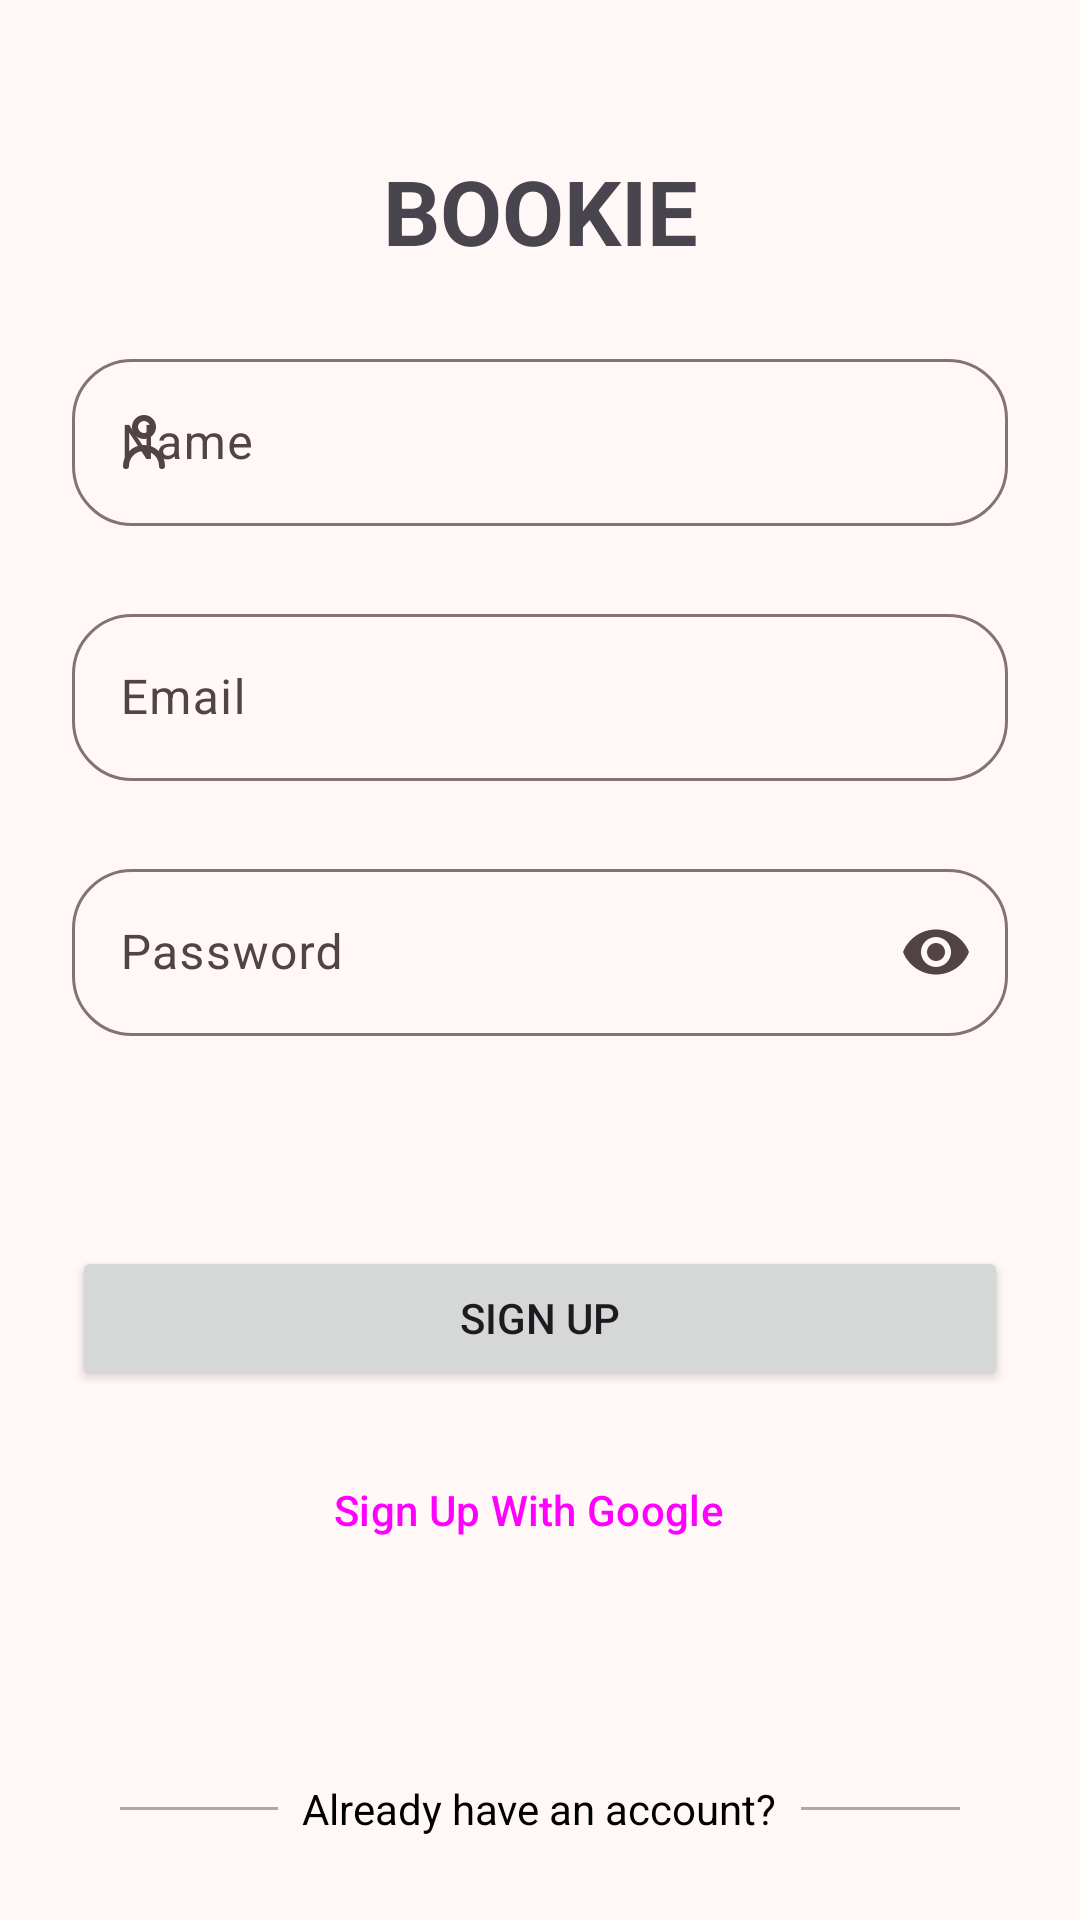

Reconstruct the res/layout file that produces this screen, plus the resources it refers to.
<!-- AndroidManifest.xml: application theme Theme.Bookie -->
<!-- res/layout/fragment_sign_up.xml -->
<?xml version="1.0" encoding="utf-8"?>
<androidx.constraintlayout.widget.ConstraintLayout xmlns:android="http://schemas.android.com/apk/res/android"
    xmlns:app="http://schemas.android.com/apk/res-auto"
    xmlns:tools="http://schemas.android.com/tools"
    android:layout_width="match_parent"
    android:layout_height="match_parent"
    tools:context=".auth.signup.view.SignUpFragment">


    <TextView
        android:id="@+id/textView"
        style="@style/text_title"
        android:layout_width="wrap_content"
        android:layout_height="wrap_content"
        android:layout_marginTop="50dp"
        android:fontFamily="sans-serif"
        android:text="Bookie"
        app:layout_constraintEnd_toEndOf="parent"
        app:layout_constraintStart_toStartOf="parent"
        app:layout_constraintTop_toTopOf="parent" />

    <com.google.android.material.textfield.TextInputLayout
        android:id="@+id/txt_et_name"
        style="@style/ThemeOverlay.Material3.AutoCompleteTextView.FilledBox"
        app:boxCornerRadiusBottomEnd="20dp"
        app:boxCornerRadiusTopEnd="20dp"
        app:boxCornerRadiusBottomStart="20dp"
        app:boxCornerRadiusTopStart="20dp"
        android:hint="Name"
        app:startIconDrawable="@drawable/person_outline"
        app:endIconMode="clear_text"
        android:layout_width="match_parent"
        android:layout_height="wrap_content"
        android:layout_marginStart="24dp"
        android:layout_marginTop="24dp"
        android:layout_marginEnd="24dp"
        app:layout_constraintEnd_toEndOf="parent"
        app:layout_constraintStart_toStartOf="parent"
        app:layout_constraintTop_toBottomOf="@+id/textView">

        <com.google.android.material.textfield.TextInputEditText
            android:layout_width="match_parent"
            android:layout_height="wrap_content"
            android:imeOptions="actionNext"
            />
    </com.google.android.material.textfield.TextInputLayout>

    <com.google.android.material.textfield.TextInputLayout
        android:id="@+id/txt_et_email"
        style="@style/ThemeOverlay.Material3.AutoCompleteTextView.FilledBox"
        app:boxCornerRadiusBottomEnd="20dp"
        app:boxCornerRadiusTopEnd="20dp"
        app:boxCornerRadiusBottomStart="20dp"
        app:boxCornerRadiusTopStart="20dp"
        android:hint="Email"
        app:startIconDrawable="@drawable/email"
        app:endIconMode="clear_text"
        android:layout_width="0dp"
        android:layout_height="wrap_content"
        android:layout_marginTop="24dp"
        app:layout_constraintEnd_toEndOf="@+id/txt_et_name"
        app:layout_constraintStart_toStartOf="@+id/txt_et_name"
        app:layout_constraintTop_toBottomOf="@+id/txt_et_name">

        <com.google.android.material.textfield.TextInputEditText
            android:layout_width="match_parent"
            android:layout_height="wrap_content"
            android:imeOptions="actionNext"
            android:inputType="textEmailAddress"
             />
    </com.google.android.material.textfield.TextInputLayout>

    <com.google.android.material.textfield.TextInputLayout
        android:id="@+id/txt_et_password"
        style="@style/ThemeOverlay.Material3.AutoCompleteTextView.FilledBox"
        app:boxCornerRadiusBottomEnd="20dp"
        app:boxCornerRadiusTopEnd="20dp"
        app:boxCornerRadiusBottomStart="20dp"
        app:boxCornerRadiusTopStart="20dp"
        android:hint="Password"
        app:startIconDrawable="@drawable/lock_outline"
        app:endIconMode="password_toggle"
        android:layout_width="0dp"
        android:layout_height="wrap_content"
        android:layout_marginTop="24dp"
        app:layout_constraintEnd_toEndOf="@+id/txt_et_name"
        app:layout_constraintStart_toStartOf="@+id/txt_et_name"
        app:layout_constraintTop_toBottomOf="@+id/txt_et_email">

        <com.google.android.material.textfield.TextInputEditText
            android:layout_width="match_parent"
            android:layout_height="wrap_content"
            android:inputType="textPassword"
            android:imeOptions="actionDone"
             />
    </com.google.android.material.textfield.TextInputLayout>

    <TextView
        android:id="@+id/tv_error_message"
        style="@style/text_error_message"
        android:layout_width="wrap_content"
        android:layout_height="wrap_content"
        android:layout_marginTop="24dp"
        android:text="An error happen while signing you up, try again later."
        android:visibility="gone"
        app:layout_constraintEnd_toEndOf="@+id/txt_et_name"
        app:layout_constraintStart_toStartOf="@+id/txt_et_name"
        app:layout_constraintTop_toBottomOf="@+id/txt_et_password" />


    <Button
        android:id="@+id/btn_signup"
        android:layout_width="0dp"
        android:layout_height="wrap_content"
        android:layout_marginTop="70dp"
        android:text="Sign up"
        app:layout_constraintEnd_toEndOf="@+id/txt_et_name"
        app:layout_constraintStart_toStartOf="@+id/txt_et_name"
        app:layout_constraintTop_toBottomOf="@+id/txt_et_password" />

    <Button
        android:id="@+id/btn_google_sign_up"
        style="@style/Widget.Material3.Button.OutlinedButton.Icon"
        android:layout_width="0dp"
        android:layout_height="wrap_content"
        android:layout_marginTop="16dp"
        android:text="Sign Up With Google"
        app:icon="@drawable/google_icon"
        app:layout_constraintEnd_toEndOf="@+id/txt_et_name"
        app:layout_constraintStart_toStartOf="@+id/txt_et_name"
        app:layout_constraintTop_toBottomOf="@+id/btn_signup" />


    <LinearLayout
        android:id="@+id/linearLayout"
        android:layout_width="0dp"
        android:layout_height="wrap_content"
        android:layout_marginTop="50dp"
        android:gravity="center"
        android:orientation="horizontal"
        android:padding="16dp"
        app:layout_constraintEnd_toEndOf="@+id/txt_et_name"
        app:layout_constraintStart_toStartOf="@+id/txt_et_name"
        app:layout_constraintTop_toBottomOf="@+id/btn_google_sign_up">

        <View
            android:layout_width="0dp"
            android:layout_height="1dp"
            android:layout_weight="1"
            android:background="@android:color/darker_gray" />

        <TextView
            android:layout_width="wrap_content"
            android:layout_height="wrap_content"
            android:paddingStart="8dp"
            android:paddingEnd="8dp"
            android:text="Already have an account?"
            android:textColor="@android:color/black" />

        <View
            android:layout_width="0dp"
            android:layout_height="1dp"
            android:layout_weight="1"
            android:background="@android:color/darker_gray" />
    </LinearLayout>

    <Button
        android:id="@+id/btn_go_to_sign_in"
        style="?attr/materialButtonOutlinedStyle"
        android:layout_width="0dp"
        android:layout_height="wrap_content"
        android:layout_marginTop="16dp"
        android:text="Sign in now"
        app:layout_constraintEnd_toEndOf="@+id/txt_et_name"
        app:layout_constraintStart_toStartOf="@+id/txt_et_name"
        app:layout_constraintTop_toBottomOf="@+id/linearLayout" />



</androidx.constraintlayout.widget.ConstraintLayout>
<!-- resources referenced by this layout -->
<resources>
  <!-- drawable person_outline (drawable) -->
  <vector xmlns:android="http://schemas.android.com/apk/res/android" android:height="24dp" android:viewportHeight="24" android:viewportWidth="24" android:width="24dp">
        
      <path android:fillAlpha="0" android:fillColor="#000000" android:pathData="M0,0h24v24h-24z" android:strokeAlpha="0"/>
        
      <path android:fillColor="#000000" android:pathData="M12,11a4,4 0,1 0,-4 -4,4 4,0 0,0 4,4zM12,5a2,2 0,1 1,-2 2,2 2,0 0,1 2,-2z"/>
        
      <path android:fillColor="#000000" android:pathData="M12,13a7,7 0,0 0,-7 7,1 1,0 0,0 2,0 5,5 0,0 1,10 0,1 1,0 0,0 2,0 7,7 0,0 0,-7 -7z"/>
      
  </vector>
  <style name="text_error_message" parent="">
          <item name="android:textColor">@color/md_theme_error_mediumContrast</item>
      </style>
  <style name="text_title" parent="">
          <item name="android:textSize">30sp</item>
          <item name="textAllCaps">true</item>
          <item name="android:textStyle">bold</item>
      </style>
  <color name="md_theme_error_mediumContrast">#8C0009</color>
  <color name="md_theme_primary">#8F4A50</color>
  <color name="md_theme_onPrimary">#FFFFFF</color>
  <color name="md_theme_primaryContainer">#FFDADB</color>
  <color name="md_theme_onPrimaryContainer">#3B0711</color>
  <color name="md_theme_secondary">#765658</color>
  <color name="md_theme_onSecondary">#FFFFFF</color>
  <color name="md_theme_secondaryContainer">#FFDADB</color>
  <color name="md_theme_onSecondaryContainer">#2C1517</color>
  <color name="md_theme_tertiary">#775930</color>
  <color name="md_theme_onTertiary">#FFFFFF</color>
  <color name="md_theme_tertiaryContainer">#FFDDB4</color>
  <color name="md_theme_onTertiaryContainer">#291800</color>
  <color name="md_theme_error">#BA1A1A</color>
  <color name="md_theme_onError">#FFFFFF</color>
  <color name="md_theme_errorContainer">#FFDAD6</color>
  <color name="md_theme_onErrorContainer">#410002</color>
  <color name="md_theme_background">#FFF8F7</color>
  <color name="md_theme_onBackground">#22191A</color>
  <color name="md_theme_surface">#FFF8F7</color>
  <color name="md_theme_onSurface">#22191A</color>
  <color name="md_theme_surfaceVariant">#F4DDDE</color>
  <color name="md_theme_onSurfaceVariant">#524344</color>
  <color name="md_theme_outline">#857373</color>
  <color name="md_theme_outlineVariant">#D7C1C2</color>
  <color name="md_theme_inverseSurface">#382E2E</color>
  <color name="md_theme_inverseOnSurface">#FFEDED</color>
  <color name="md_theme_inversePrimary">#FFB2B8</color>
  <color name="md_theme_primaryFixed">#FFDADB</color>
  <color name="md_theme_onPrimaryFixed">#3B0711</color>
  <color name="md_theme_primaryFixedDim">#FFB2B8</color>
  <color name="md_theme_onPrimaryFixedVariant">#72333A</color>
  <color name="md_theme_secondaryFixed">#FFDADB</color>
  <color name="md_theme_onSecondaryFixed">#2C1517</color>
  <color name="md_theme_secondaryFixedDim">#E6BDBE</color>
  <color name="md_theme_onSecondaryFixedVariant">#5C3F41</color>
  <color name="md_theme_tertiaryFixed">#FFDDB4</color>
  <color name="md_theme_onTertiaryFixed">#291800</color>
  <color name="md_theme_tertiaryFixedDim">#E7C08E</color>
  <color name="md_theme_onTertiaryFixedVariant">#5D421B</color>
  <color name="md_theme_surfaceDim">#E7D6D6</color>
  <color name="md_theme_surfaceBright">#FFF8F7</color>
  <color name="md_theme_surfaceContainerLowest">#FFFFFF</color>
  <color name="md_theme_surfaceContainerLow">#FFF0F0</color>
  <color name="md_theme_surfaceContainer">#FCEAEA</color>
  <color name="md_theme_surfaceContainerHigh">#F6E4E4</color>
  <color name="md_theme_surfaceContainerHighest">#F0DEDF</color>
</resources>
